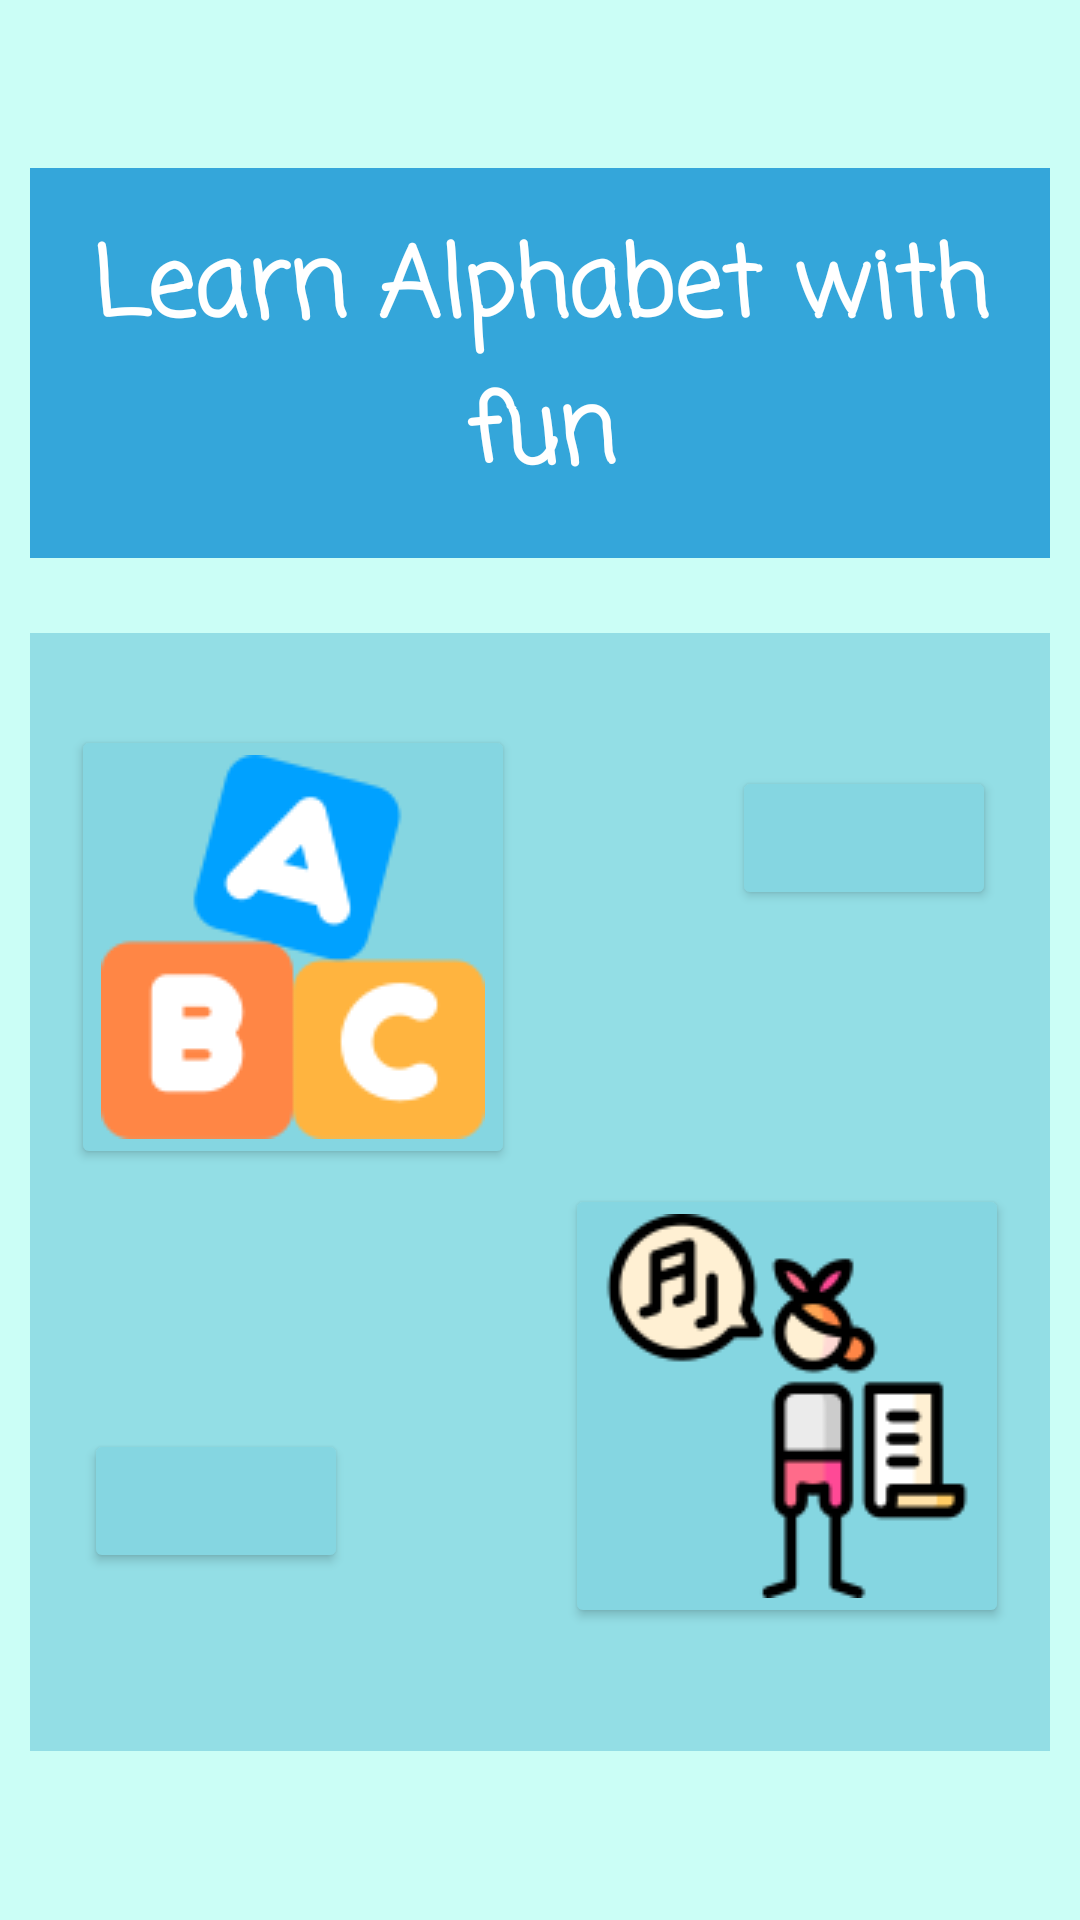

The Android layout XML behind this screen, and the referenced resources:
<!-- AndroidManifest.xml: application theme Theme.LearnAlphabetWithFun -->
<!-- res/layout/activity_main.xml -->
<?xml version="1.0" encoding="utf-8"?>
<LinearLayout
    xmlns:android="http://schemas.android.com/apk/res/android"
    xmlns:app="http://schemas.android.com/apk/res-auto"
    xmlns:tools="http://schemas.android.com/tools"
    android:layout_width="match_parent"
    android:layout_height="match_parent"
    android:orientation="vertical"
    android:weightSum="4"
    android:layout_gravity="center"
    android:background="#6176FBE6"
    android:gravity="center"
    tools:context=".MainActivity">

    <LinearLayout
        android:layout_width="match_parent"
        android:layout_height="18dp"
        android:layout_marginLeft="10dp"
        android:layout_marginRight="10dp"
        android:layout_weight="1"
        android:background="#34A6DA">

        <TextView
            android:layout_width="match_parent"
            android:layout_height="wrap_content"
            android:layout_gravity="center"
            android:fontFamily="casual"
            android:gravity="center"
            android:text="Learn Alphabet with fun"
            android:textColor="@color/white"
            android:textSize="32sp"
            android:textStyle="bold" />
    </LinearLayout>

    <androidx.constraintlayout.widget.ConstraintLayout
        android:layout_width="match_parent"
        android:layout_height="wrap_content"
        android:layout_marginLeft="10dp"
        android:layout_marginTop="25dp"
        android:layout_marginRight="10dp"
        android:layout_weight="2"
        android:background="#CD85D6E1">


        <Button
            android:id="@+id/alphabet"
            android:layout_width="wrap_content"
            android:layout_height="wrap_content"
            android:drawableLeft="@drawable/alphabet"
            android:backgroundTint="#85D6E1"
            app:layout_constraintBottom_toBottomOf="parent"
            app:layout_constraintEnd_toEndOf="parent"
            app:layout_constraintHorizontal_bias="0.071"
            app:layout_constraintStart_toStartOf="parent"
            app:layout_constraintTop_toTopOf="parent"
            app:layout_constraintVertical_bias="0.137"
            android:padding="10dp"
            />

        <Button
            android:id="@+id/game2"
            android:layout_width="wrap_content"
            android:layout_height="wrap_content"
            android:drawableLeft="@drawable/game1"
            android:backgroundTint="#85D6E1"
            app:layout_constraintBottom_toBottomOf="parent"
            app:layout_constraintEnd_toEndOf="parent"
            app:layout_constraintHorizontal_bias="0.071"
            app:layout_constraintStart_toStartOf="parent"
            app:layout_constraintTop_toTopOf="parent"
            android:padding="10dp"
            app:layout_constraintVertical_bias="0.817"
            android:onClick="onClickGame1"/>

        <Button
            android:id="@+id/game1"
            android:layout_width="wrap_content"
            android:layout_height="wrap_content"
            android:drawableLeft="@drawable/game2"
            android:backgroundTint="#85D6E1"
            app:layout_constraintBottom_toBottomOf="parent"
            app:layout_constraintEnd_toEndOf="parent"
            app:layout_constraintHorizontal_bias="0.928"
            app:layout_constraintStart_toStartOf="parent"
            app:layout_constraintTop_toTopOf="parent"
            android:padding="10dp"
            app:layout_constraintVertical_bias="0.137" />

        <Button
            android:id="@+id/rhyme"
            android:layout_width="wrap_content"
            android:layout_height="wrap_content"
            android:drawableLeft="@drawable/rhyme"
            android:backgroundTint="#85D6E1"
            app:layout_constraintBottom_toBottomOf="parent"
            app:layout_constraintEnd_toEndOf="parent"
            app:layout_constraintHorizontal_bias="0.928"
            app:layout_constraintStart_toStartOf="parent"
            app:layout_constraintTop_toTopOf="parent"
            android:padding="10dp"
            app:layout_constraintVertical_bias="0.817" />

    </androidx.constraintlayout.widget.ConstraintLayout>

</LinearLayout>
<!-- resources referenced by this layout -->
<resources>
  <!-- drawable alphabet: png bitmap (drawable, 4727 bytes) -->
  <!-- drawable rhyme: png bitmap (drawable, 5791 bytes) -->
  <style name="Theme.LearnAlphabetWithFun" parent="Theme.MaterialComponents.DayNight.DarkActionBar">
          
          <item name="colorPrimary">@color/purple_500</item>
          <item name="colorPrimaryVariant">@color/purple_700</item>
          <item name="colorOnPrimary">@color/white</item>
          
          <item name="colorSecondary">@color/teal_200</item>
          <item name="colorSecondaryVariant">@color/teal_700</item>
          <item name="colorOnSecondary">@color/black</item>
          
          <item name="android:statusBarColor">?attr/colorPrimaryVariant</item>
          
      </style>
  <!-- not gathered from this repository: default colours our renderer supplied (Android Studio template values) -->
  <color name="purple_500">#FF6200EE</color>
  <color name="purple_700">#FF3700B3</color>
  <color name="teal_200">#FF03DAC5</color>
  <color name="teal_700">#FF018786</color>
  <color name="black">#FF000000</color>
  <color name="white">#FFFFFFFF</color>
</resources>
